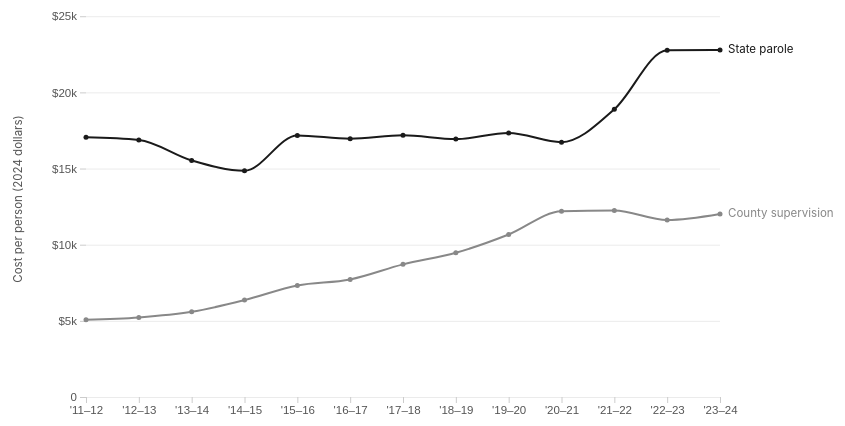
D3 v7 page, settled after 360 driven frames (6 s of simulated time); the page loaded 1 data file(s).


    const margin = { top: 20, right: 168, bottom: 44, left: 78 };
    const totalWidth = 880;
    const totalHeight = 460;
    const width  = totalWidth  - margin.left - margin.right;
    const height = totalHeight - margin.top  - margin.bottom;

    const svg = d3.select("#chart")
      .append("svg")
        .attr("width",  totalWidth)
        .attr("height", totalHeight)
        .attr("role", "img")
        .attr("aria-label",
          "Two-line chart of cost per person for state parole and combined county supervision, FY 2011-12 to 2023-24, in 2024 dollars")
      .append("g")
        .attr("transform", `translate(${margin.left},${margin.top})`);

    const tooltip = d3.select("#tooltip");

    const series = [
      { key: "parole", label: "State parole",      color: "#1a1a1a" },
      { key: "county", label: "County supervision", color: "#888"   },
    ];

    d3.csv("data/community_corrections_cost_per_person.csv").then(raw => {
      const data = raw.map(d => ({
        fy: d.fiscal_year,
        year: +d.fy_end_year,
        parole: d.state_parole_cost_per_person_2024 ? +d.state_parole_cost_per_person_2024 : null,
        county: d.county_supervision_cost_per_person_2024 ? +d.county_supervision_cost_per_person_2024 : null,
        parolePop: +d.state_parole_pop,
        countyPop: +d.county_supervision_pop,
      }));

      const x = d3.scaleLinear().domain([2012, 2024]).range([0, width]);

      const yMax = d3.max(data, d => Math.max(d.parole || 0, d.county || 0)) * 1.08;
      const y = d3.scaleLinear().domain([0, yMax]).range([height, 0]).nice();

      svg.append("g")
        .attr("class", "grid")
        .call(d3.axisLeft(y).ticks(6).tickSize(-width).tickFormat(""));

      svg.append("g")
        .attr("class", "axis")
        .attr("transform", `translate(0,${height})`)
        .call(d3.axisBottom(x).ticks(13)
          .tickFormat(d => `'${String(d - 1).slice(2)}–${String(d).slice(2)}`));

      svg.append("g")
        .attr("class", "axis")
        .call(d3.axisLeft(y).ticks(6)
          .tickFormat(d => d === 0 ? "0" : `$${d3.format(",")(d / 1000)}k`));

      svg.append("text")
        .attr("transform", "rotate(-90)")
        .attr("x", -(height / 2))
        .attr("y", -64)
        .attr("text-anchor", "middle")
        .attr("font-size", "0.72rem")
        .attr("fill", "#555")
        .text("Cost per person (2024 dollars)");

      const lineGen = key => d3.line()
        .x(d => x(d.year))
        .y(d => y(d[key]))
        .defined(d => d[key] != null)
        .curve(d3.curveMonotoneX);

      series.forEach(s => {
        svg.append("path")
          .datum(data)
          .attr("fill", "none")
          .attr("stroke", s.color)
          .attr("stroke-width", 2)
          .attr("d", lineGen(s.key));

        svg.selectAll(`.dot-${s.key}`)
          .data(data.filter(d => d[s.key] != null))
          .join("circle")
            .attr("cx", d => x(d.year))
            .attr("cy", d => y(d[s.key]))
            .attr("r", 2.5)
            .attr("fill", s.color);

        // End label
        const last = data.filter(d => d[s.key] != null).slice(-1)[0];
        svg.append("text")
          .attr("x", x(last.year) + 8)
          .attr("y", y(last[s.key]))
          .attr("dominant-baseline", "middle")
          .attr("font-size", "0.72rem")
          .attr("fill", s.color)
          .text(s.label);
      });

      // Hover overlay
      const bisect = d3.bisector(d => d.year).center;
      const fmt = v => v != null ? `$${d3.format(",.0f")(v)}` : "—";

      svg.append("rect")
        .attr("width", width).attr("height", height)
        .attr("fill", "none").attr("pointer-events", "all")
        .on("mousemove", function(event) {
          const [mx] = d3.pointer(event);
          const year = Math.round(x.invert(mx));
          const i = bisect(data, year);
          const d = data[i];
          if (!d) return;
          let html = `<strong>FY ${d.fy}</strong>`;
          html += `<br>State parole: ${fmt(d.parole)}/person`;
          html += `<br>&nbsp;&nbsp;(pop ${d3.format(",")(d.parolePop)})`;
          html += `<br>County supervision: ${fmt(d.county)}/person`;
          html += `<br>&nbsp;&nbsp;(pop ${d3.format(",")(d.countyPop)})`;
          tooltip
            .style("opacity", 1)
            .style("left", (event.clientX + 14) + "px")
            .style("top",  (event.clientY - 36) + "px")
            .html(html);
        })
        .on("mouseleave", () => tooltip.style("opacity", 0));
    });
  

### data: data/community_corrections_cost_per_person.csv
fiscal_year, fy_end_year, state_parole_pop, state_parole_funding_2024, state_parole_cost_per_person_2024, county_supervision_pop, county_probation_budget_2024, county_supervision_cost_per_person_2024
2011-12, 2012, 61000, 1039905195, 17048, 323493, 1641295078, 5074
2012-13, 2013, 48000, 809983964, 16875, 344217, 1798746359, 5226
2013-14, 2014, 42670, 662675634, 15530, 338016, 1890040288, 5592
2014-15, 2015, 43534, 646676144, 14855, 315216, 2005470695, 6362
2015-16, 2016, 44161, 758397121, 17173, 291874, 2137760401, 7324
2016-17, 2017, 45261, 767704831, 16962, 285582, 2204685420, 7720
2017-18, 2018, 48651, 835780865, 17179, 264979, 2307441080, 8708
2018-19, 2019, 51923, 879226827, 16933, 245113, 2321471911, 9471
2019-20, 2020, 53427, 926241321, 17337, 229533, 2449276481, 10671
2020-21, 2021, 50322, 842050069, 16733, 194514, 2371629813, 12193
2021-22, 2022, 43825, 827956568, 18892, 194202, 2377357124, 12242
2022-23, 2023, 35370, 805224018, 22766, 196736, 2286860413, 11624
2023-24, 2024, 34660, 789652436, 22783, 196649, 2363190368, 12017